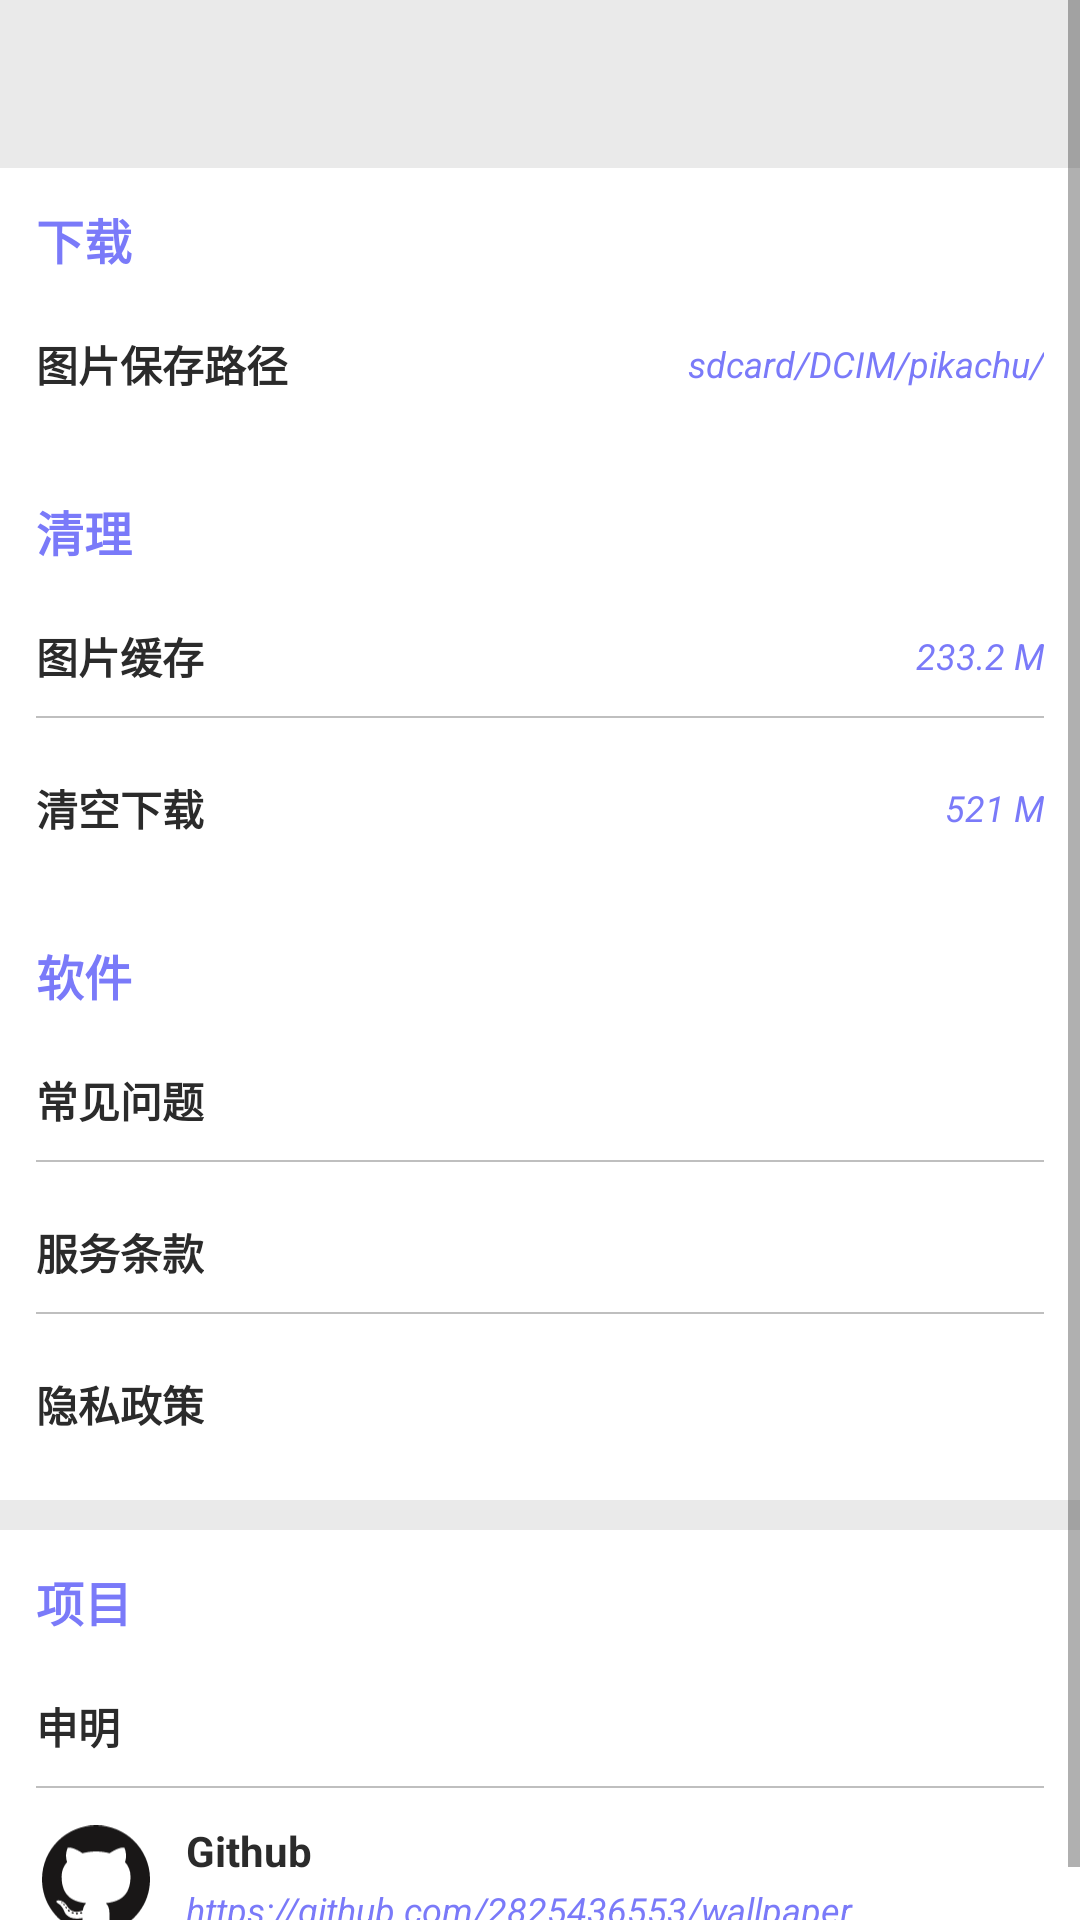

Here is an Android app screen rendered from its layout file. Give the layout XML and the strings, colors and styles it references.
<!-- AndroidManifest.xml: application theme Theme.Wallpaper -->
<!-- res/layout/fragment_settings.xml -->
<?xml version="1.0" encoding="utf-8"?>
<ScrollView xmlns:android="http://schemas.android.com/apk/res/android"
    android:layout_width="match_parent"
    android:layout_height="match_parent"
    android:background="@color/white_1">


    <LinearLayout
        android:layout_width="match_parent"
        android:layout_height="wrap_content"
        android:orientation="vertical"
        android:layout_marginTop="?actionBarSize"
        android:id="@+id/fragment_setting_lin3">


        
        <LinearLayout
            android:layout_width="match_parent"
            android:layout_height="wrap_content"
            android:layout_marginTop="@dimen/dp_10"
            android:background="@color/white"
            android:orientation="vertical"
            android:padding="12dp">

            <TextView
                android:layout_width="wrap_content"
                android:layout_height="wrap_content"
                android:text="下载"
                android:textSize="16sp"
                android:theme="@style/index_text_bottom1" />

            <LinearLayout
                android:layout_width="match_parent"
                android:layout_height="40dp"
                android:layout_marginTop="10dp"
                android:gravity="center_vertical"
                android:orientation="horizontal">

                <TextView
                    android:layout_width="0dp"
                    android:layout_height="wrap_content"
                    android:layout_weight="1"
                    android:text="图片保存路径"
                    android:theme="@style/index_text_bottom3" />

                <TextView
                    android:layout_width="wrap_content"
                    android:layout_height="wrap_content"
                    android:text="sdcard/DCIM/pikachu/"
                    android:textSize="12sp"
                    android:textStyle="italic"
                    android:theme="@style/index_text_bottom1" />
            </LinearLayout>



        </LinearLayout>

        
        <LinearLayout
            android:layout_width="match_parent"
            android:layout_height="wrap_content"
            android:layout_marginTop="@dimen/dp_10"
            android:background="@color/white"
            android:orientation="vertical"
            android:padding="12dp">

            <TextView
                android:layout_width="wrap_content"
                android:layout_height="wrap_content"
                android:text="清理"
                android:textSize="16sp"
                android:theme="@style/index_text_bottom1" />

            <LinearLayout
                android:layout_width="match_parent"
                android:layout_height="40dp"
                android:layout_marginTop="10dp"
                android:gravity="center_vertical"
                android:orientation="horizontal">

                <TextView
                    android:layout_width="0dp"
                    android:layout_height="wrap_content"
                    android:layout_weight="1"
                    android:text="图片缓存"
                    android:theme="@style/index_text_bottom3" />

                <TextView
                    android:layout_width="wrap_content"
                    android:layout_height="wrap_content"
                    android:text="233.2 M"
                    android:textSize="12sp"
                    android:textStyle="italic"
                    android:theme="@style/index_text_bottom1" />
            </LinearLayout>

            <View
                android:layout_width="match_parent"
                android:layout_height="0.5dp"
                android:background="@color/black_400" />


            <LinearLayout
                android:layout_width="match_parent"
                android:layout_height="40dp"
                android:layout_marginTop="10dp"
                android:gravity="center_vertical"
                android:orientation="horizontal">

                <TextView
                    android:layout_width="0dp"
                    android:layout_height="wrap_content"
                    android:layout_weight="1"
                    android:text="清空下载"
                    android:theme="@style/index_text_bottom3" />

                <TextView
                    android:layout_width="wrap_content"
                    android:layout_height="wrap_content"
                    android:text="521 M"
                    android:textSize="12sp"
                    android:textStyle="italic"
                    android:theme="@style/index_text_bottom1" />
            </LinearLayout>


        </LinearLayout>

        
        <LinearLayout
            android:layout_width="match_parent"
            android:layout_height="wrap_content"
            android:layout_marginTop="@dimen/dp_10"
            android:background="@color/white"
            android:orientation="vertical"
            android:padding="12dp">

            <TextView
                android:layout_width="match_parent"
                android:layout_height="wrap_content"
                android:text="软件"
                android:textSize="16sp"
                android:theme="@style/index_text_bottom1" />

            <LinearLayout
                android:layout_width="match_parent"
                android:layout_height="40dp"
                android:layout_marginTop="10dp"
                android:gravity="center_vertical"
                android:orientation="horizontal">

                <TextView
                    android:layout_width="wrap_content"
                    android:layout_height="wrap_content"
                    android:text="常见问题"
                    android:theme="@style/index_text_bottom3" />
            </LinearLayout>

            <View
                android:layout_width="match_parent"
                android:layout_height="0.5dp"
                android:background="@color/black_400" />

            <LinearLayout
                android:layout_width="match_parent"
                android:layout_height="40dp"
                android:layout_marginTop="10dp"
                android:gravity="center_vertical"
                android:orientation="horizontal">

                <TextView
                    android:layout_width="wrap_content"
                    android:layout_height="wrap_content"
                    android:text="服务条款"
                    android:theme="@style/index_text_bottom3" />

            </LinearLayout>

            <View
                android:layout_width="match_parent"
                android:layout_height="0.5dp"
                android:background="@color/black_400" />


            <LinearLayout
                android:layout_width="match_parent"
                android:layout_height="40dp"
                android:layout_marginTop="10dp"
                android:gravity="center_vertical"
                android:orientation="horizontal">

                <TextView
                    android:layout_width="wrap_content"
                    android:layout_height="wrap_content"
                    android:text="隐私政策"
                    android:theme="@style/index_text_bottom3" />

            </LinearLayout>


        </LinearLayout>

        
        <LinearLayout
            android:layout_width="match_parent"
            android:layout_height="wrap_content"
            android:layout_marginTop="10dp"
            android:background="@color/white"
            android:orientation="vertical"
            android:padding="12dp">

            <TextView
                android:layout_width="wrap_content"
                android:layout_height="wrap_content"
                android:text="项目"
                android:textSize="16sp"
                android:theme="@style/index_text_bottom1" />

            <LinearLayout
                android:id="@+id/fragment_setting_lin1"
                android:layout_width="match_parent"
                android:layout_height="40dp"
                android:layout_marginTop="10dp"
                android:gravity="center_vertical"
                android:orientation="horizontal">

                <TextView
                    android:layout_width="wrap_content"
                    android:layout_height="wrap_content"
                    android:text="申明"
                    android:theme="@style/index_text_bottom3" />

            </LinearLayout>

            <View
                android:layout_width="match_parent"
                android:layout_height="0.5dp"
                android:background="@color/black_400" />


            <LinearLayout
                android:id="@+id/fragment_setting_lin2"
                android:layout_width="match_parent"
                android:layout_height="40dp"
                android:layout_marginTop="10dp"
                android:gravity="center_vertical"
                android:orientation="horizontal">


                <ImageView
                    android:layout_width="40dp"
                    android:layout_height="40dp"
                    android:padding="2dp"
                    android:src="@drawable/ic_github" />

                <LinearLayout
                    android:layout_width="match_parent"
                    android:layout_height="match_parent"
                    android:layout_marginLeft="10dp"
                    android:gravity="center_vertical"
                    android:orientation="vertical">

                    <TextView
                        android:layout_width="wrap_content"
                        android:layout_height="wrap_content"
                        android:text="Github"
                        android:textSize="14sp"
                        android:theme="@style/index_text_bottom3" />

                    <TextView
                        android:layout_width="wrap_content"
                        android:layout_height="wrap_content"
                        android:layout_marginTop="2dp"
                        android:text="https://github.com/2825436553/wallpaper"
                        android:textSize="12sp"
                        android:textStyle="italic"
                        android:theme="@style/index_text_bottom1" />

                </LinearLayout>


            </LinearLayout>


        </LinearLayout>


    </LinearLayout>
</ScrollView>
<!-- resources referenced by this layout -->
<resources>
  <color name="black_400">#40000000</color>
  <color name="white">#FFFFFFFF</color>
  <color name="white_1">#FFEAEAEA</color>
  <!-- drawable ic_github: vector/xml drawable (drawable, 2340 chars, omitted) -->
  <style name="index_text_bottom1">
          <item name="android:textSize">14sp</item>
          <item name="android:textColor">@color/purple</item>
          <item name="android:textStyle">bold</item>
      </style>
  <style name="index_text_bottom3" parent="index_text_bottom1">
          <item name="android:textColor">@color/black</item>
      </style>
  <style name="Theme.Wallpaper" parent="Theme.MaterialComponents.DayNight.NoActionBar">
          
          <item name="colorPrimary">@color/purple</item>
          <item name="colorPrimaryVariant">@color/white</item>
          <item name="colorOnPrimary">@color/white</item>
          
          <item name="colorSecondary">@color/purple</item>
          <item name="colorSecondaryVariant">@color/purple</item>
          <item name="colorOnSecondary">@color/black</item>
          
          <item name="android:statusBarColor" tools:targetApi="l">?attr/colorPrimaryVariant</item>
          
      </style>
  <color name="purple">#FF7A7AF9</color>
  <color name="black">#FF2B2B2B</color>
</resources>
